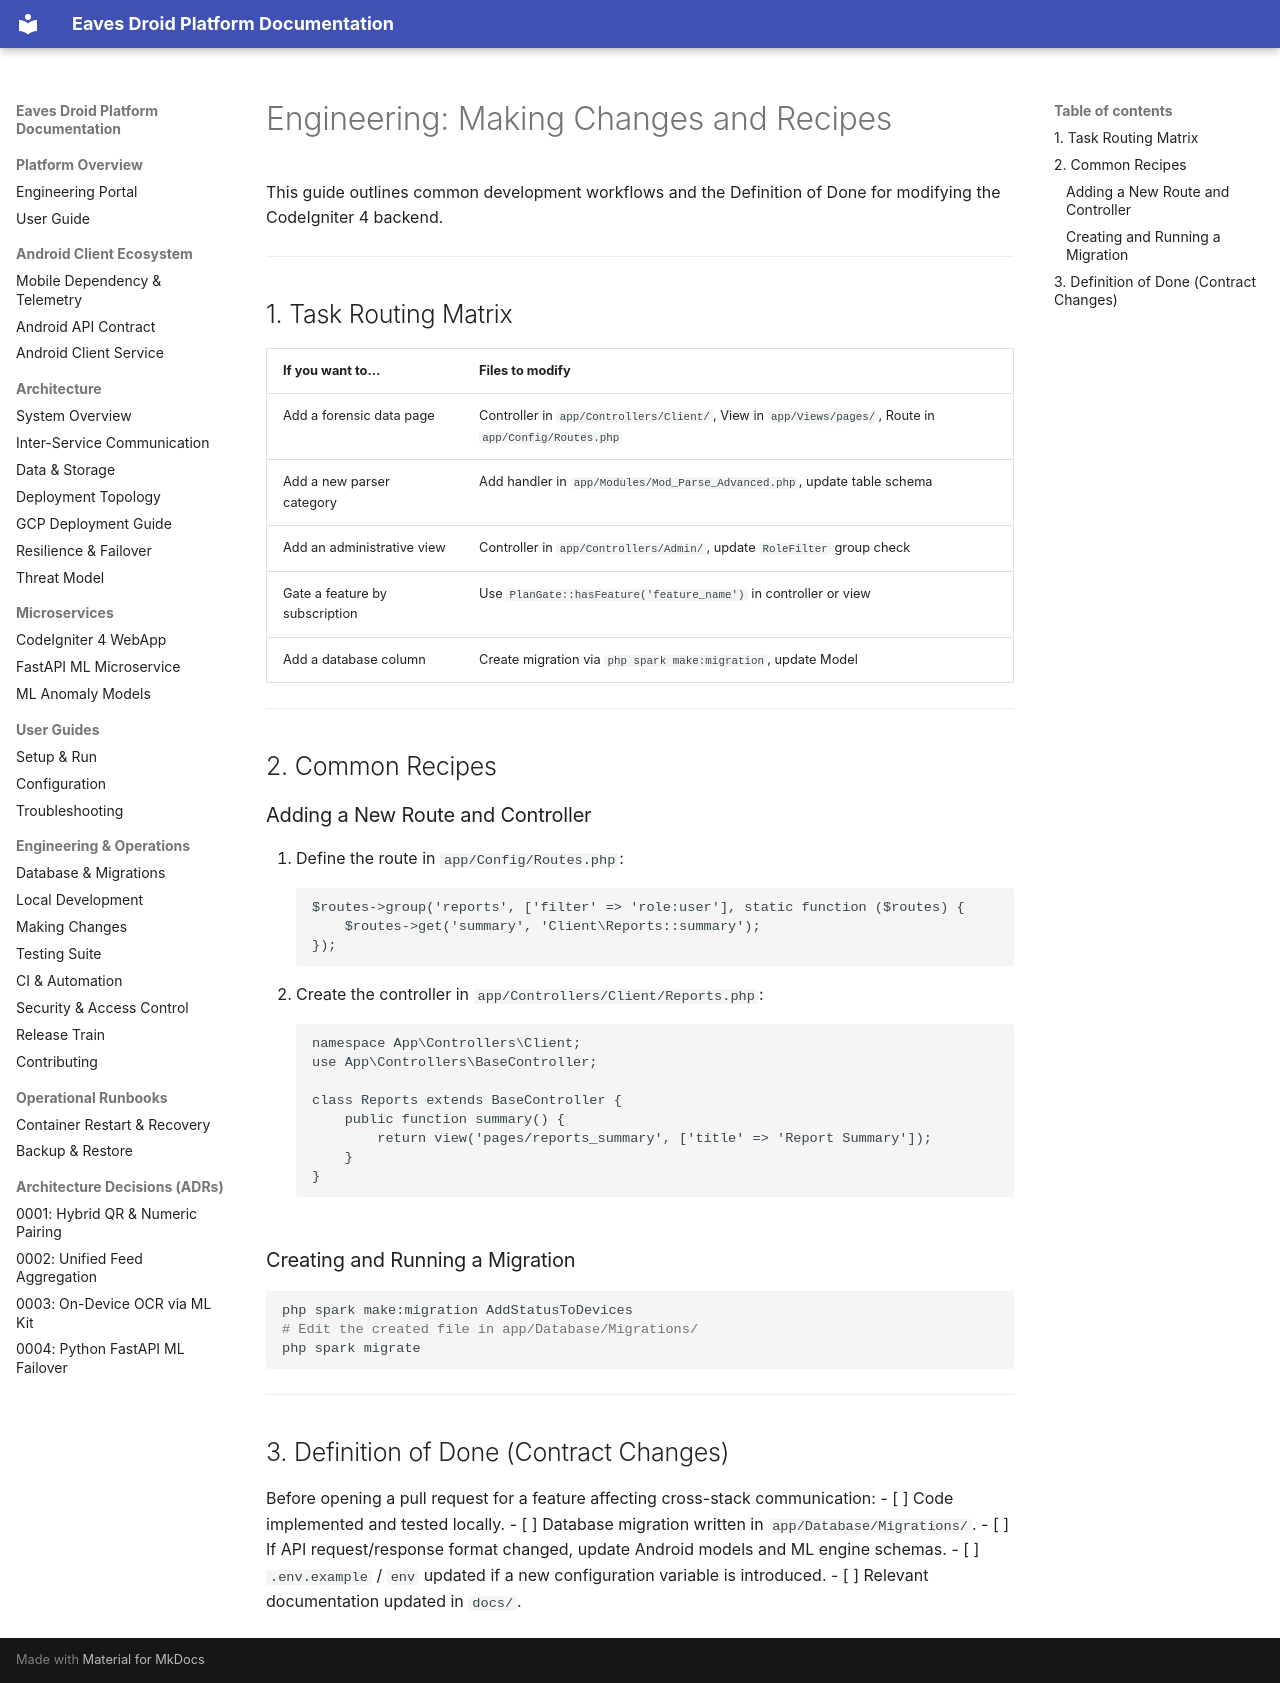

repository: Niccher/Eaves-Droid-Platform · page: engineering/making-changes/index.html · generator: mkdocs

# Engineering: Making Changes and Recipes

This guide outlines common development workflows and the Definition of Done for modifying the CodeIgniter 4 backend.

---

## 1. Task Routing Matrix

| If you want to… | Files to modify |
|-----------------|-----------------|
| Add a forensic data page | Controller in `app/Controllers/Client/`, View in `app/Views/pages/`, Route in `app/Config/Routes.php` |
| Add a new parser category | Add handler in `app/Modules/Mod_Parse_Advanced.php`, update table schema |
| Add an administrative view | Controller in `app/Controllers/Admin/`, update `RoleFilter` group check |
| Gate a feature by subscription | Use `PlanGate::hasFeature('feature_name')` in controller or view |
| Add a database column | Create migration via `php spark make:migration`, update Model |

---

## 2. Common Recipes

### Adding a New Route and Controller
1. Define the route in `app/Config/Routes.php`:
   ```php
   $routes->group('reports', ['filter' => 'role:user'], static function ($routes) {
       $routes->get('summary', 'Client\Reports::summary');
   });
   ```
2. Create the controller in `app/Controllers/Client/Reports.php`:
   ```php
   namespace App\Controllers\Client;
   use App\Controllers\BaseController;

   class Reports extends BaseController {
       public function summary() {
           return view('pages/reports_summary', ['title' => 'Report Summary']);
       }
   }
   ```

### Creating and Running a Migration
```bash
php spark make:migration AddStatusToDevices
# Edit the created file in app/Database/Migrations/
php spark migrate
```

---

## 3. Definition of Done (Contract Changes)

Before opening a pull request for a feature affecting cross-stack communication:
- [ ] Code implemented and tested locally.
- [ ] Database migration written in `app/Database/Migrations/`.
- [ ] If API request/response format changed, update Android models and ML engine schemas.
- [ ] `.env.example` / `env` updated if a new configuration variable is introduced.
- [ ] Relevant documentation updated in `docs/`.
